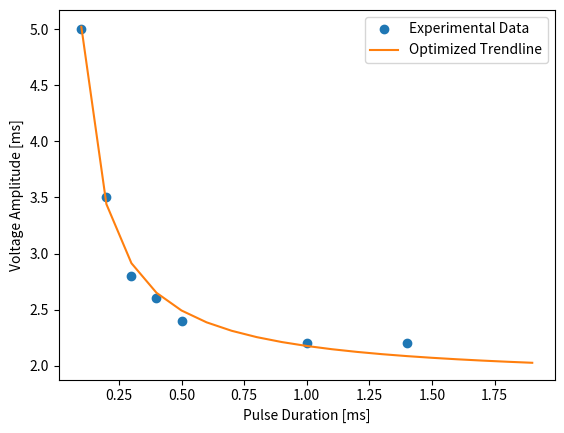

Source code (Python):
# energy_saver_algorthm.py
# Author: Alex Thomason


# Import necessary packages
import numpy as np
import matplotlib.pyplot as plt
import scipy.optimize as so
import logging
from mpl_toolkits . mplot3d import Axes3D


# Begin Modular Function Code

def find_power_trend_line(pulse_duration_experimental,
                          voltage_amp_experimental):
    """ Finds the formula to describe the strength duration curve by
        optimizing rheobase and chronaxie

    Strength Duration curve formula: V = Vr * (1 + t_c/t)
        - V = threshold Voltage at pulse duration t
        - Vr = rheobase Voltage
        - t_c = chronaxie pulse duration
        - t = stimulation pulse duration
        - Forumula Source:
        https://thoracickey.com/2-components-of-a-pacing-and-icd-system-basic-concepts-of-pacing/

    This function takes in experimental data of pulse duration
    and voltage amplitudethat has been measured from a patient
    using a pacemaker.The scipy.optimize.curve_fit module optimizes
    rheobase and chronaxie to the strength duration curve formula
    (described above) using the experimental data.

    Args:
        pulse_duration_experimental (list): list of experimental pulse
                                            duration data
        voltage_amp_experimental (list): list of experimental voltage
                                         amplitude data
    Returns:
        rheobase (float): optimized rheobase value based on the
                          experimental data
        chronaxie (float): optimized chronaxie value based on the
                           experimental data
    """
    popt, pcov = so.curve_fit(lambda t, rheobase, chronaxie:
                              rheobase * (1 + chronaxie/t),
                              pulse_duration_experimental,
                              voltage_amp_experimental,
                              method="lm")
    rheobase = round(popt[0], 2)
    chronaxie = round(popt[1], 2)
    print("optimal equation is: V = {} * (1 + {}/t)".format(rheobase,
                                                            chronaxie))
    print("Rheobase = {}".format(rheobase))
    print("Chronaxie = {}".format(chronaxie))
    return rheobase, chronaxie


def calculate_capture_voltage(rheobase, chronaxie, duration_val):
    """
    Finds the minimum voltage it takes to capture mycardial tissue.
    In other words, this function finds the voltage amplitude for a
    pulse duration. If a float is entered for duration_val, a float
    capture_voltage will be returned. If a list is entered for
    duration_val, a list capture_voltage will be returned.

    Args:
        rheobase (float): rheobase value
        chronaxie (float): chronaxie value
        duration value (float or list): duration value

    Returns:
        capture_voltage (float or list): voltage amplitude to capture the
                                 myocardial tissue at the given
                                 duration value
    """
    capture_voltage = rheobase * (1 + chronaxie/duration_val)
    if type(duration_val) == list or np.ndarray:
        return capture_voltage
    elif type(duration_val) == float or int:
        capture_voltage = round(capture_voltage, 2)
        return capture_voltage


def calculate_energy(pulse_duration,
                     voltage_amp,
                     pacing_resistance):
    """
    Finds the energy it for a given pulse duration and voltage
    amplitude. pulse_duration and voltage_amp can be entered
    either as floats or as a list. If they are entered as
    floats, then energy will be returned as a float. If they
    are entered as lists, then energy will be returned as a
    list.

    Energy Equation:
        E = V^2 * t / R
        - V = threshold Voltage at pulse duration t
        - R = total pacing impedence (generally ~1000 ohms is a good
              approximation)
        - t = stimulation pulse duration
        - Forumula Source:
        https://thoracickey.com/2-components-of-a-pacing-and-icd-system-basic-concepts-of-pacing/

    Args:
        pulse_duration (float or list): stimulus pulse duration
        voltage_amp (float or list): stimulus voltage amplitude
        pacing_resistance (float or int): resistance of
                                         myocardial tissue

    Returns:
        Energy (float or list): energy [joules] it for a given pulse
                                duration and voltage amplitude
    """
    energy = voltage_amp**2 * (pulse_duration * 10**(-3)) / pacing_resistance
    return energy


def plot_strength_duration_curve(pulse_duration_experimental,
                                 voltage_amp_experimental,
                                 pulse_duration_interp,
                                 voltage_amp_interp):
    plt.plot(pulse_duration_experimental, voltage_amp_experimental,
             'o', label="Experimental Data")
    plt.plot(pulse_duration_interp, voltage_amp_interp, '-',
             label="Optimized Trendline")
    plt.xlabel('Pulse Duration [ms]')
    plt.ylabel('Voltage Amplitude [ms]')
    plt.legend()
    plt.show()


def plot_energy_curve(pulse_duration, voltage_amp, pacing_resistance):

    fig = plt.figure()
    ax = Axes3D(fig)
    pulse_duration, voltage_amp = np.meshgrid(pulse_duration, voltage_amp)
    energy = calculate_energy(pulse_duration, voltage_amp, pacing_resistance)
    ax.plot_surface(pulse_duration, voltage_amp, energy)
    plt.xlabel('Pulse Duration [ms]')
    plt.ylabel('Voltage Amplitude [ms]')
    plt.show()


def patient_data_manipulation(pulse_duration_experimental,
                              voltage_amp_experimental):
    """
    This function takes in experimental data and finds rheobase,
    chronaxie, minimum pacing energy, plots strength duration curve,
    and plots energy curve.
    """
    rheobase, chronaxie = find_power_trend_line(pulse_duration_experimental,
                                                voltage_amp_experimental)
    min_pulse_energy = calculate_energy(rheobase, chronaxie, 1000)
    print("Minimum pacing energy to stimulate myocardial \
tissue is {} Joules".format(min_pulse_energy))
    pulse_duration_optimized = np.arange(0.1, 2, 0.1)
    voltage_amp_optimized = calculate_capture_voltage(rheobase,
                                                      chronaxie,
                                                      pulse_duration_optimized)
    pulse_energy = calculate_energy(pulse_duration_optimized,
                                    voltage_amp_optimized, 1000)
    plot_strength_duration_curve(pulse_duration_experimental,
                                 voltage_amp_experimental,
                                 pulse_duration_optimized,
                                 voltage_amp_optimized)
    plot_energy_curve(pulse_duration_optimized, voltage_amp_optimized, 1000)
    return rheobase, chronaxie


if __name__ == "__main__":
    # Sample Strength-duration data
    # https://d1wqtxts1xzle7.cloudfront.net/50956640/j.1540-8159.2009.02456.x2x0161218-19709-1lbuxg3-with-cover-page-v2.pdf?Expires=1635175866&Signature=N-ROBbokpqOa-5ioS8HXjMkeKh2I7sGkPqwLSjghrTBY7wRHJ75ELUi2FyERHH3acmAdyosEmHjI14bsrWXjqBZfxheNTCjoXw8qNEmJFiRXeWNbcy4kvfvMrdIDYqUcCFME-~beHZc51a4AazX4JsYplcBhMsVn9ljTvyy-tW4x21UFg31FaQzLI~yt2mevWPPXGYqpeoK62G7PesuSft~r-6g-HHU6DoBxXOH8rO01y0N5EZ2TT7yVx8xIrDASKRl4t~VQryRaK6kMWrgJ5EEmJTZDWHXnBI3aB7HS3PyHpnHZigCs8MiLGMJm7P0IMf5NV9XTUOXFbCBf7E1Zww__&Key-Pair-Id=APKAJLOHF5GGSLRBV4ZA

    # patient 1

    # [ms] Pulse duration of patient 1
    duration_experimental = [0.1, 0.2, 0.3, 0.4, 0.5, 1, 1.4]
    # [V] Voltage amplitude of patient 1
    voltage_experimental = [5, 3.5, 2.8, 2.6, 2.4, 2.2, 2.2]
    patient_data_manipulation(duration_experimental,
                              voltage_experimental)
